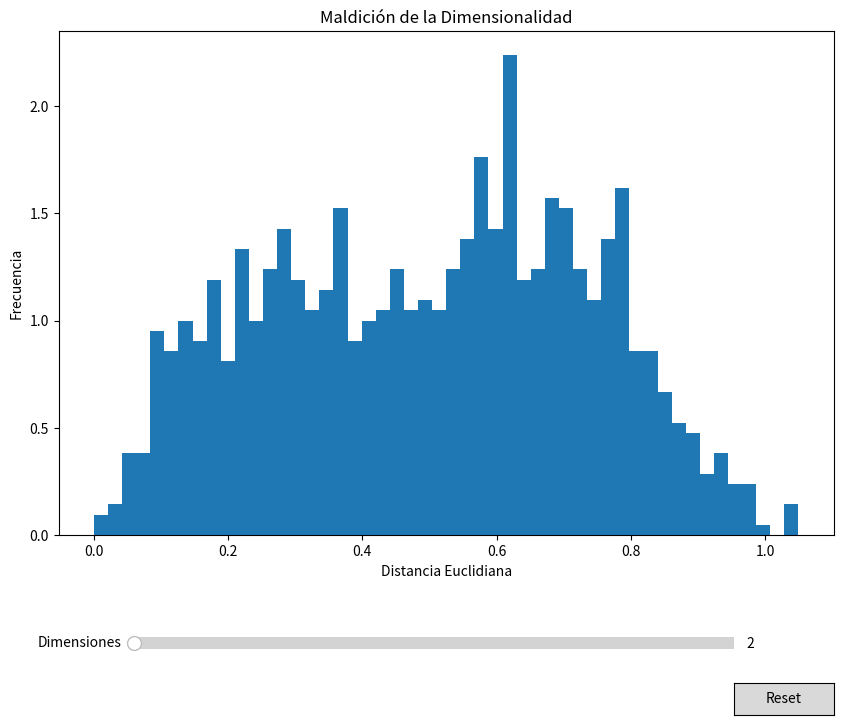

This chart was generated by the following Python code:
import numpy as np
import matplotlib.pyplot as plt
from matplotlib.widgets import Slider, Button

class CurseDimensionalityVisualizer:
    def __init__(self):
        # Configuración inicial
        self.n_points = 1000
        self.initial_dim = 2
        
        # Crear la figura y los ejes
        self.fig, self.ax = plt.subplots(figsize=(10, 8))
        plt.subplots_adjust(bottom=0.25)  # Hacer espacio para el slider
        
        # Configurar el slider
        ax_dim = plt.axes([0.2, 0.1, 0.6, 0.03])
        self.dim_slider = Slider(
            ax=ax_dim,
            label='Dimensiones',
            valmin=2,
            valmax=100,
            valinit=self.initial_dim,
            valstep=1
        )
        
        # Configurar el botón de reset
        ax_reset = plt.axes([0.8, 0.025, 0.1, 0.04])
        self.reset_button = Button(ax_reset, 'Reset')
        
        # Conectar eventos
        self.dim_slider.on_changed(self.update)
        self.reset_button.on_clicked(self.reset)
        
        # Dibujar el histograma inicial
        self.update(self.initial_dim)
        
        # Configurar títulos y etiquetas
        self.ax.set_title('Maldición de la Dimensionalidad')
        self.ax.set_xlabel('Distancia Euclidiana')
        self.ax.set_ylabel('Frecuencia')
        
    def calculate_distances(self, dim):
        """Calcula las distancias entre puntos en dim dimensiones"""
        points = np.random.random((self.n_points, dim))
        distances = np.sqrt(np.sum((points - points[0])**2, axis=1))
        return distances
    
    def update(self, dim):
        """Actualiza el histograma cuando cambia la dimensión"""
        self.ax.clear()
        distances = self.calculate_distances(int(dim))
        self.ax.hist(distances, bins=50, density=True)
        self.ax.set_title(f'Distribución de Distancias en {int(dim)} Dimensiones')
        self.ax.set_xlabel('Distancia Euclidiana')
        self.ax.set_ylabel('Frecuencia')
        plt.draw()
    
    def reset(self, event):
        """Resetea el slider a su valor inicial"""
        self.dim_slider.reset()
    
    def show(self):
        """Muestra la visualización"""
        plt.show()

# Crear y mostrar la visualización
visualizer = CurseDimensionalityVisualizer()
visualizer.show()